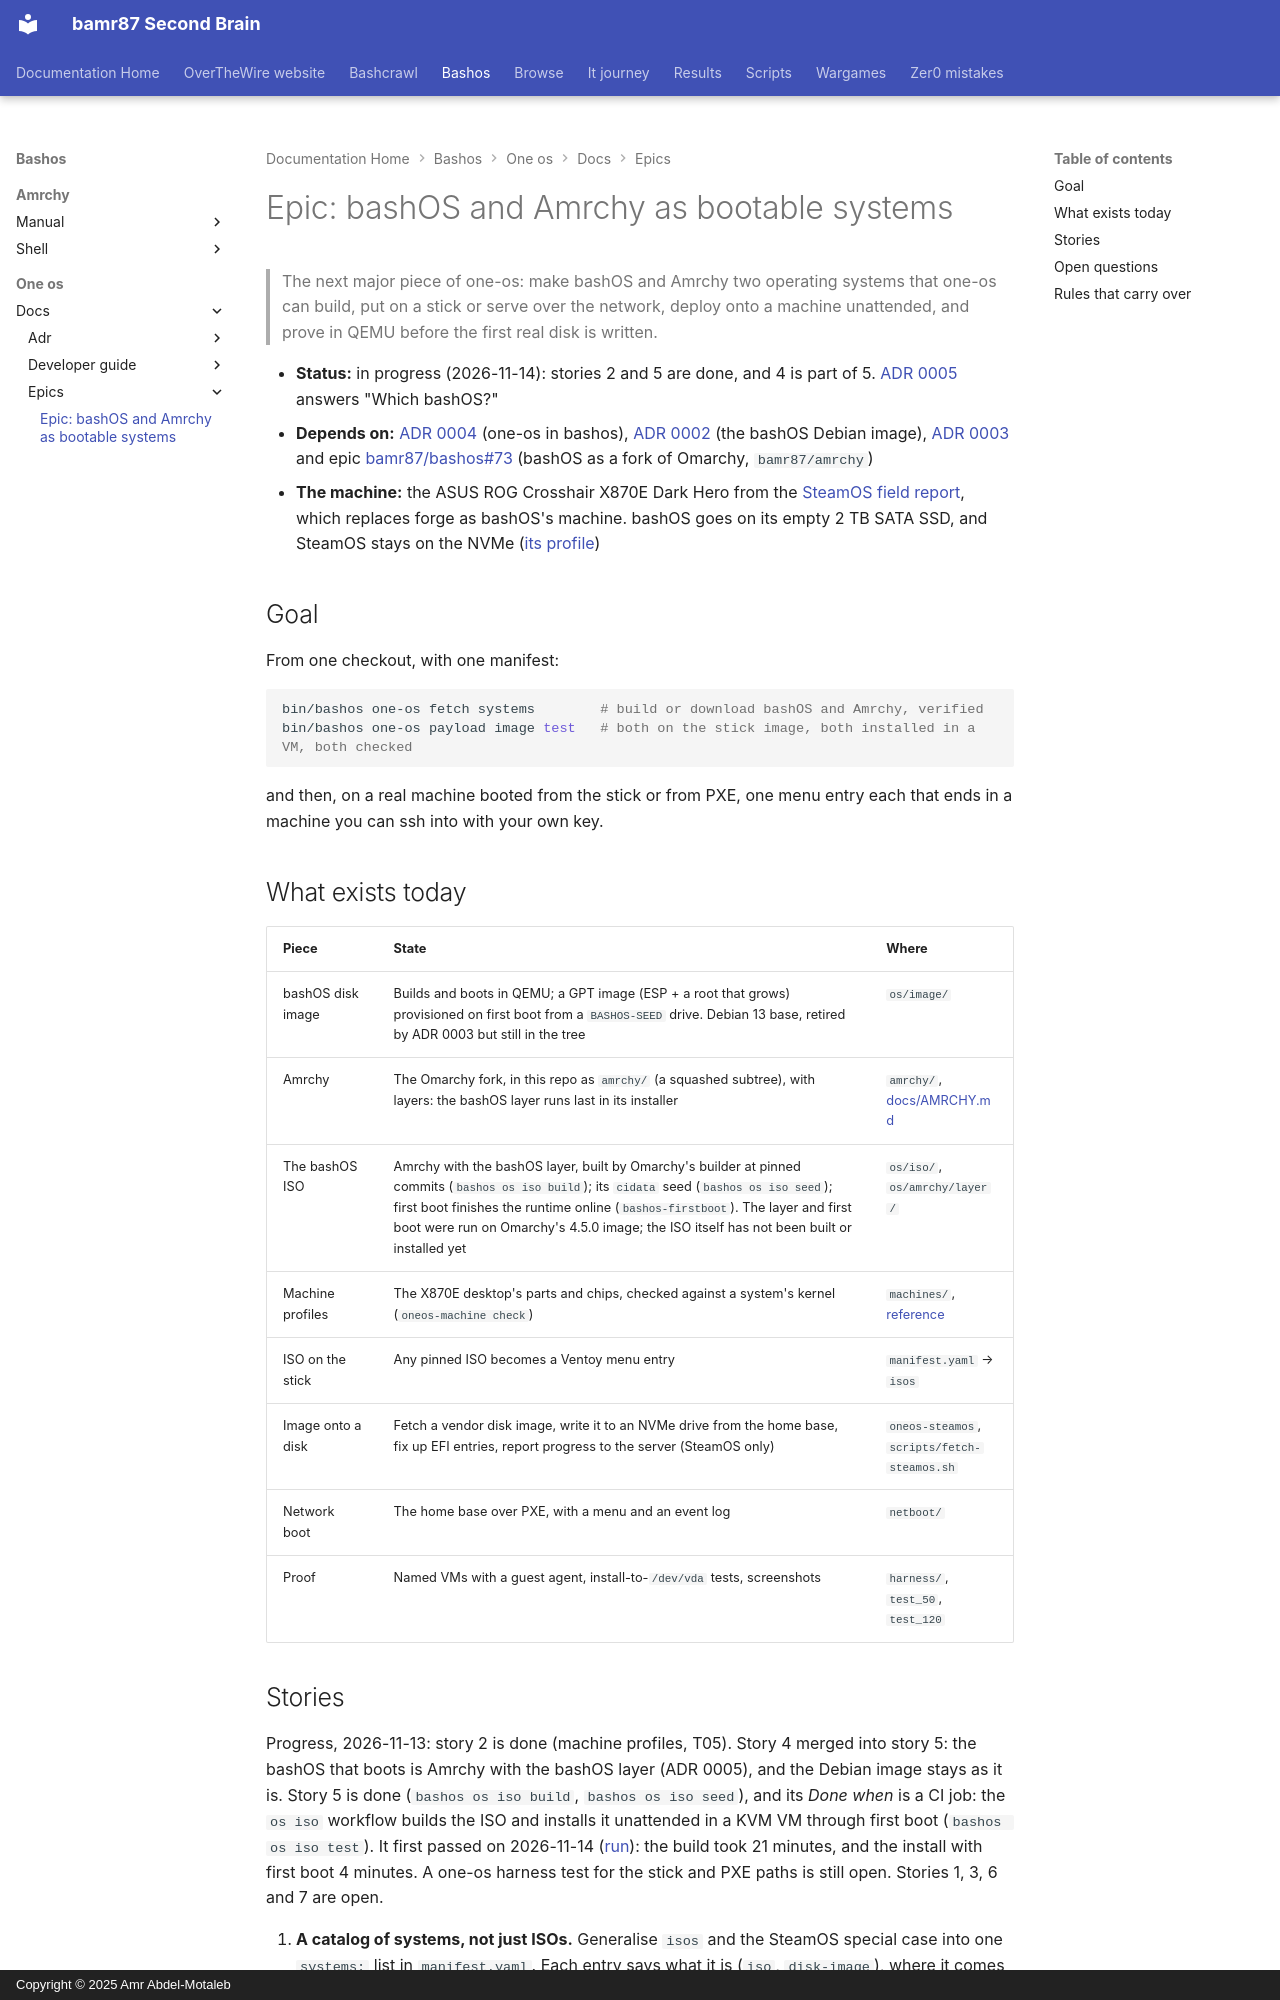

repository: bamr87/README · page: bashos/one-os/docs/epics/0001-bashos-and-amrchy/index.html · generator: mkdocs · copyright: Copyright © 2025 Amr Abdel-Motaleb

---
source_file: one-os/docs/epics/0001-bashos-and-amrchy.md
source_repo: bamr87/bashos
source_url: https://github.com/bamr87/bashos/blob/main/one-os/docs/epics/0001-bashos-and-amrchy.md
title: 'Epic: bashOS and Amrchy as bootable systems'
---
# Epic: bashOS and Amrchy as bootable systems

> The next major piece of one-os: make bashOS and Amrchy two operating systems that one-os can build, put on a stick or serve over the network, deploy onto a machine unattended, and prove in QEMU before the first real disk is written.

- **Status:** in progress (2026-11-14): stories 2 and 5 are done, and 4 is part of 5. [ADR 0005](../../../docs/adr/0005-bashos-is-amrchy-plus-a-layer.md) answers "Which bashOS?"
- **Depends on:** [ADR 0004](../../../docs/adr/0004-one-os.md) (one-os in bashos), [ADR 0002](../../../docs/adr/0002-bashos-os-debian-mkosi.md) (the bashOS Debian image), [ADR 0003](../../../docs/adr/0003-bashos-on-omarchy.md) and epic [bamr87/bashos#73](https://github.com/bamr87/bashos/issues/73) (bashOS as a fork of Omarchy, `bamr87/amrchy`)
- **The machine:** the ASUS ROG Crosshair X870E Dark Hero from the [SteamOS field report](../field-reports/2026-11-12-steamos-silent-network.md), which replaces forge as bashOS's machine. bashOS goes on its empty 2 TB SATA SSD, and SteamOS stays on the NVMe ([its profile](../../machines/x870e-dark-hero.yaml))

## Goal

From one checkout, with one manifest:

```bash
bin/bashos one-os fetch systems        # build or download bashOS and Amrchy, verified
bin/bashos one-os payload image test   # both on the stick image, both installed in a VM, both checked
```

and then, on a real machine booted from the stick or from PXE, one menu entry each that ends in a machine you can ssh into with your own key.

## What exists today

| Piece | State | Where |
| --- | --- | --- |
| bashOS disk image | Builds and boots in QEMU; a GPT image (ESP + a root that grows) provisioned on first boot from a `BASHOS-SEED` drive. Debian 13 base, retired by ADR 0003 but still in the tree | `os/image/` |
| Amrchy | The Omarchy fork, in this repo as `amrchy/` (a squashed subtree), with layers: the bashOS layer runs last in its installer | `amrchy/`, [docs/AMRCHY.md](../../../docs/AMRCHY.md) |
| The bashOS ISO | Amrchy with the bashOS layer, built by Omarchy's builder at pinned commits (`bashos os iso build`); its `cidata` seed (`bashos os iso seed`); first boot finishes the runtime online (`bashos-firstboot`). The layer and first boot were run on Omarchy's 4.5.0 image; the ISO itself has not been built or installed yet | `os/iso/`, `os/amrchy/layer/` |
| Machine profiles | The X870E desktop's parts and chips, checked against a system's kernel (`oneos-machine check`) | `machines/`, [reference](../reference/machines.md) |
| ISO on the stick | Any pinned ISO becomes a Ventoy menu entry | `manifest.yaml` → `isos` |
| Image onto a disk | Fetch a vendor disk image, write it to an NVMe drive from the home base, fix up EFI entries, report progress to the server (SteamOS only) | `oneos-steamos`, `scripts/fetch-steamos.sh` |
| Network boot | The home base over PXE, with a menu and an event log | `netboot/` |
| Proof | Named VMs with a guest agent, install-to-`/dev/vda` tests, screenshots | `harness/`, `test_50`, `test_120` |
